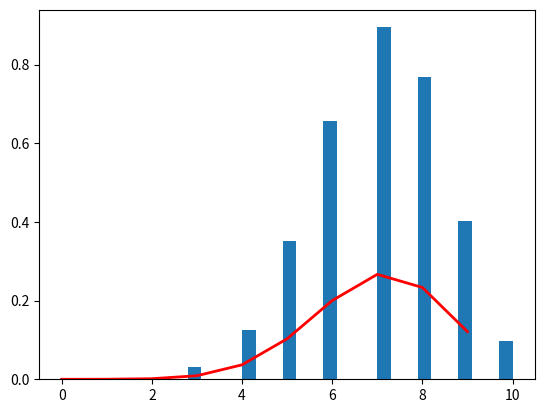

Source code (Python):
import matplotlib.pyplot as plt
import numpy as np
from scipy.stats import binom

rng = np.random.default_rng()
n, p, size = 10, 0.7, 10000
s = rng.binomial(n, p, 10000)
sample = rng.binomial(n, p, size=size)
count, bins, _ = plt.hist(sample, 30, density=True)
x = np.arange(n)
y = binom.pmf(x, n, p)
plt.plot(x, y, linewidth=2, color='r')
plt.show()
